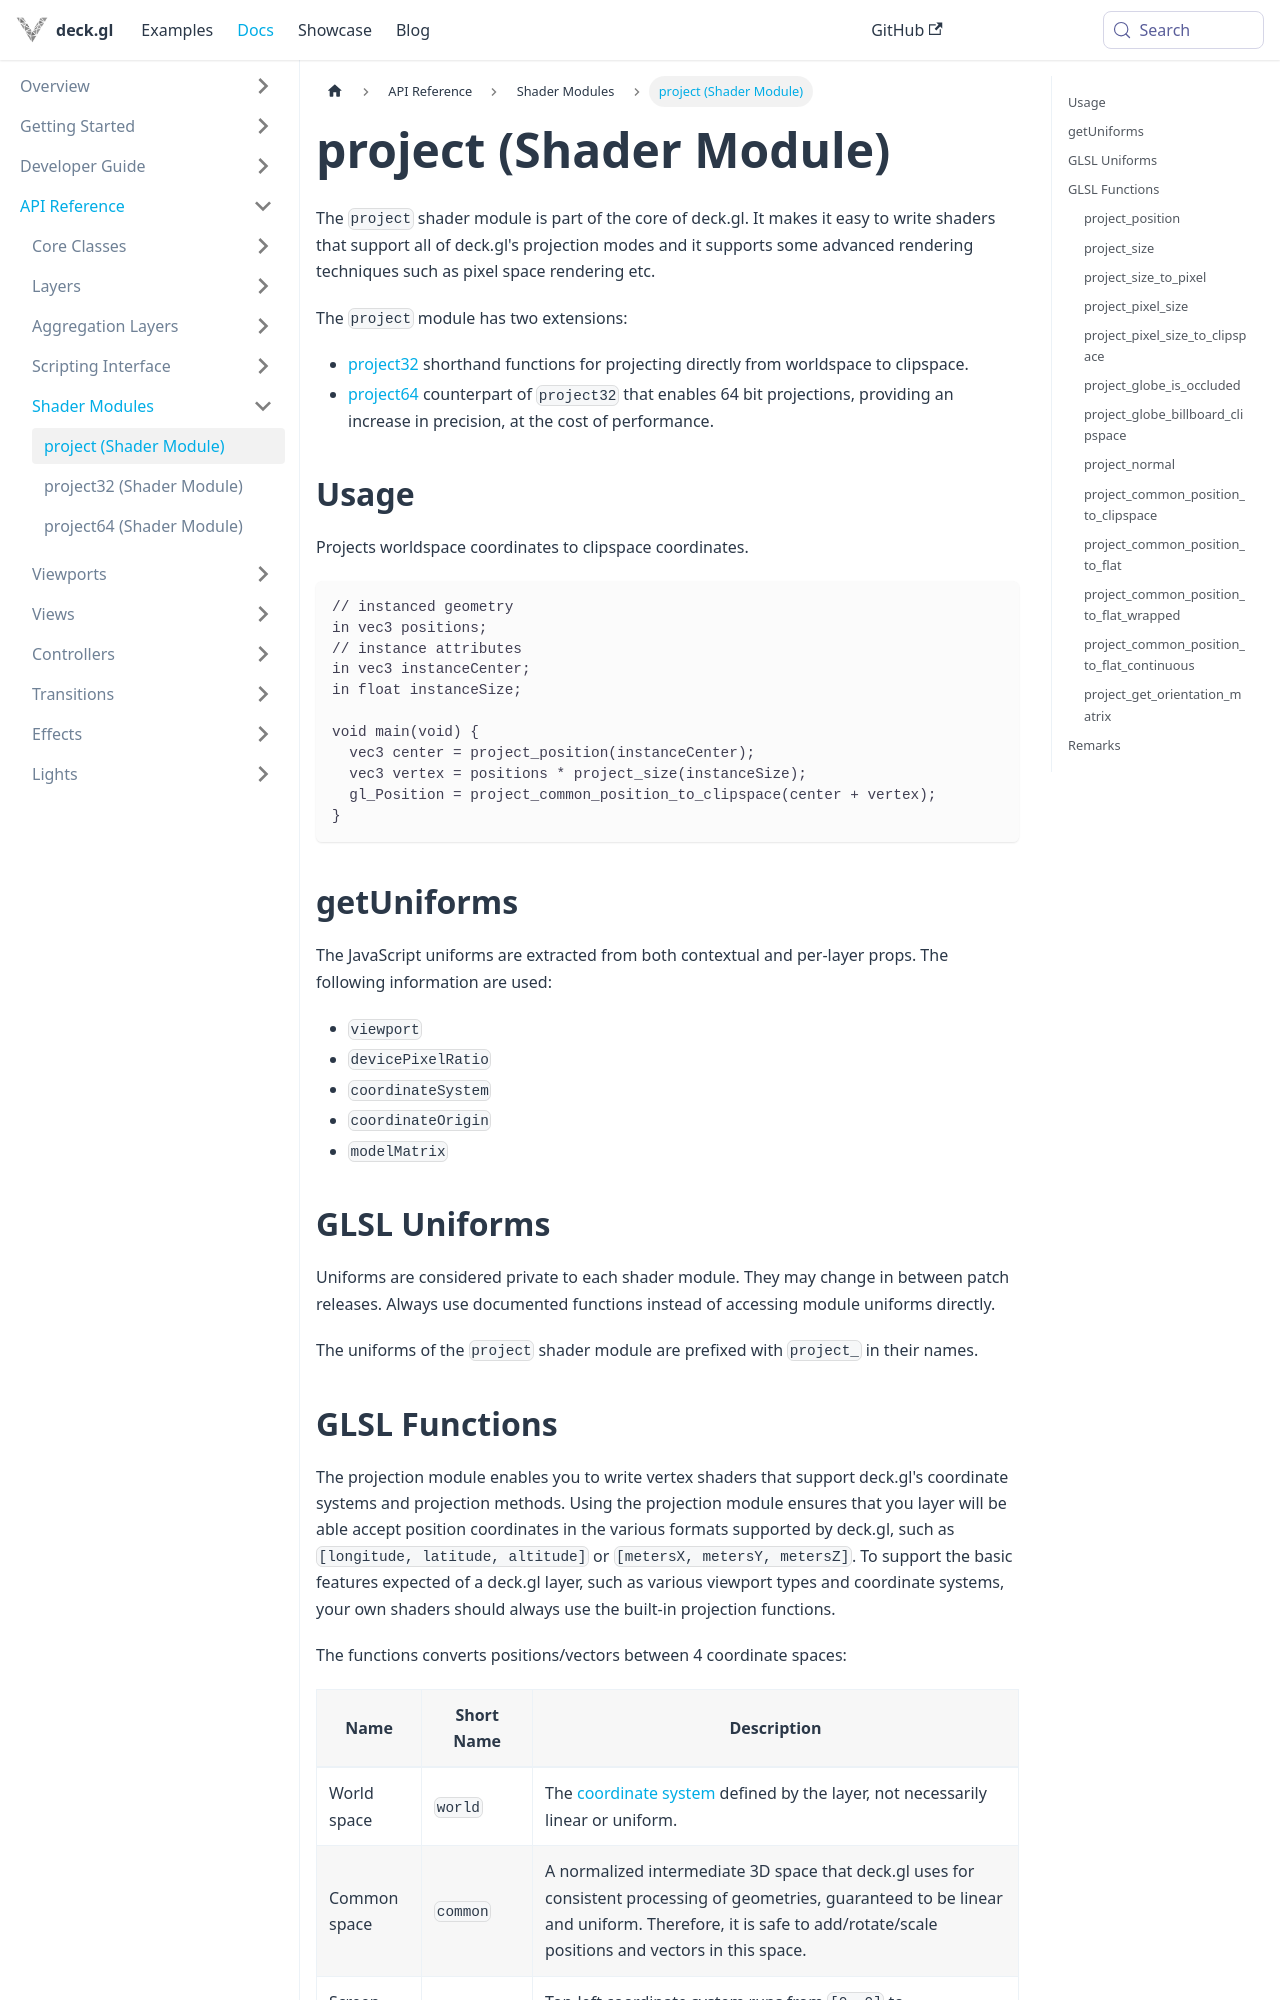

repository: visgl/deck.gl · page: docs/api-reference/core/project.html · generator: docusaurus

# project (Shader Module)

The `project` shader module is part of the core of deck.gl. It makes it easy to write shaders that support all of deck.gl's projection modes and it supports some advanced rendering techniques such as pixel space rendering etc.

The `project` module has two extensions:
- [project32](./project32.md) shorthand functions for projecting directly from worldspace to clipspace.
- [project64](./project64.md) counterpart of `project32` that enables 64 bit projections, providing an increase in precision, at the cost of performance.


## Usage

Projects worldspace coordinates to clipspace coordinates.

```glsl
// instanced geometry
in vec3 positions;
// instance attributes
in vec3 instanceCenter;
in float instanceSize;

void main(void) {
  vec3 center = project_position(instanceCenter);
  vec3 vertex = positions * project_size(instanceSize);
  gl_Position = project_common_position_to_clipspace(center + vertex);
}
```

## getUniforms

The JavaScript uniforms are extracted from both contextual and per-layer props. The following information are used:

* `viewport`
* `devicePixelRatio`
* `coordinateSystem`
* `coordinateOrigin`
* `modelMatrix`


## GLSL Uniforms

Uniforms are considered private to each shader module. They may change in between patch releases. Always use documented functions instead of accessing module uniforms directly.

The `project.coordinateFrame` uniform describes packed attributes as identity, geodetic, projected, or geocentric coordinates. It is distinct from a layer's `coordinateSystem` CRS string. Local meter and degree offsets select their own projection modes. Both numeric enum definitions are internal to the project shader module.
